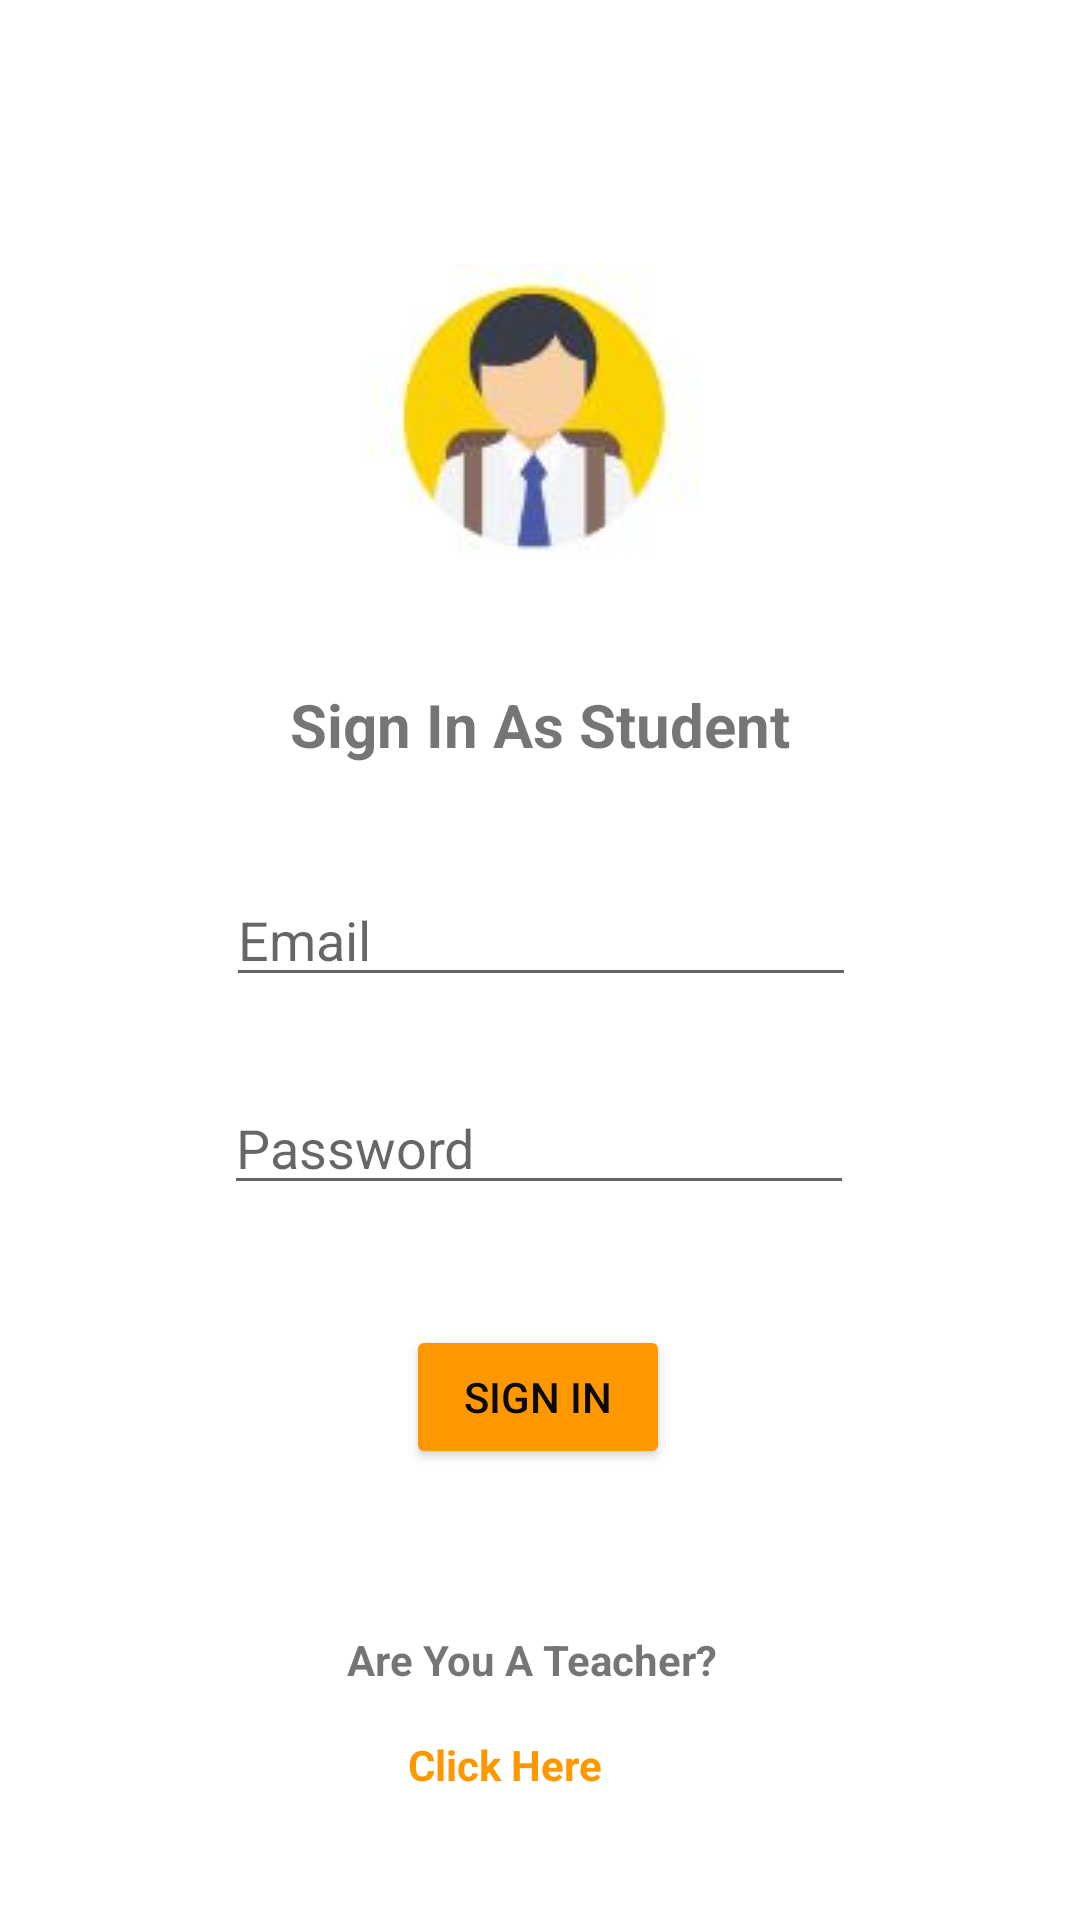

Android layout source for this screen:
<!-- AndroidManifest.xml: application theme Theme.IMADProj -->
<!-- res/layout/activity_main.xml -->
<?xml version="1.0" encoding="utf-8"?>
<androidx.constraintlayout.widget.ConstraintLayout xmlns:android="http://schemas.android.com/apk/res/android"
    xmlns:app="http://schemas.android.com/apk/res-auto"
    xmlns:tools="http://schemas.android.com/tools"
    android:layout_width="match_parent"
    android:layout_height="match_parent"
    tools:context=".MainActivity">

    <ImageView
        android:id="@+id/iv_student"
        android:layout_width="wrap_content"
        android:layout_height="wrap_content"
        android:layout_marginTop="88dp"
        app:layout_constraintEnd_toEndOf="parent"
        app:layout_constraintStart_toStartOf="parent"
        app:layout_constraintTop_toTopOf="parent"
        app:srcCompat="@drawable/student" />

    <TextView
        android:id="@+id/tv_signIn"
        android:layout_width="wrap_content"
        android:layout_height="wrap_content"
        android:layout_marginTop="36dp"
        android:text="Sign In As Student"
        android:textSize="20sp"
        android:textStyle="bold"
        app:layout_constraintEnd_toEndOf="parent"
        app:layout_constraintStart_toStartOf="parent"
        app:layout_constraintTop_toBottomOf="@+id/iv_student" />

    <EditText
        android:id="@+id/et_email"
        android:layout_width="wrap_content"
        android:layout_height="wrap_content"
        android:layout_marginTop="36dp"
        android:ems="10"
        android:hint="Email"
        android:inputType="textEmailAddress"
        app:layout_constraintEnd_toEndOf="parent"
        app:layout_constraintHorizontal_bias="0.502"
        app:layout_constraintStart_toStartOf="parent"
        app:layout_constraintTop_toBottomOf="@+id/tv_signIn" />

    <EditText
        android:id="@+id/et_password"
        android:layout_width="wrap_content"
        android:layout_height="wrap_content"
        android:layout_marginTop="28dp"
        android:ems="10"
        android:hint="Password"
        android:inputType="textPassword"
        app:layout_constraintEnd_toEndOf="parent"
        app:layout_constraintHorizontal_bias="0.497"
        app:layout_constraintStart_toStartOf="parent"
        app:layout_constraintTop_toBottomOf="@+id/et_email" />

    <Button
        android:id="@+id/button1"
        android:layout_width="wrap_content"
        android:layout_height="wrap_content"
        android:layout_marginTop="40dp"
        android:backgroundTint="#FF9800"
        android:shadowColor="#F44336"
        android:text="Sign In"
        android:textColor="#0B0A0A"
        app:cornerRadius="20dp"
        app:layout_constraintEnd_toEndOf="parent"
        app:layout_constraintHorizontal_bias="0.498"
        app:layout_constraintStart_toStartOf="parent"
        app:layout_constraintTop_toBottomOf="@+id/et_password"
        app:rippleColor="#F44336"
        app:strokeColor="#DC2E2E" />

    <TextView
        android:id="@+id/tv_text"
        android:layout_width="wrap_content"
        android:layout_height="wrap_content"
        android:layout_marginTop="28dp"
        android:text="Are You A Teacher?"
        android:textStyle="bold"
        app:layout_constraintBottom_toBottomOf="parent"
        app:layout_constraintEnd_toEndOf="parent"
        app:layout_constraintHorizontal_bias="0.489"
        app:layout_constraintStart_toStartOf="parent"
        app:layout_constraintTop_toBottomOf="@+id/button1"
        app:layout_constraintVertical_bias="0.252" />

    <TextView
        android:id="@+id/tv_text1"
        android:layout_width="wrap_content"
        android:layout_height="wrap_content"
        android:layout_marginTop="16dp"
        android:onClick="teacherSignIn"
        android:text="Click Here"
        android:textColor="#FF9800"
        android:textStyle="bold"
        app:layout_constraintEnd_toEndOf="parent"
        app:layout_constraintHorizontal_bias="0.461"
        app:layout_constraintStart_toStartOf="parent"
        app:layout_constraintTop_toBottomOf="@+id/tv_text" />
</androidx.constraintlayout.widget.ConstraintLayout>
<!-- resources referenced by this layout -->
<resources>
  <!-- drawable student: jpg bitmap (drawable, 9892 bytes) -->
  <style name="Theme.IMADProj" parent="Theme.MaterialComponents.DayNight.DarkActionBar">
          
          <item name="colorPrimary">@color/purple_500</item>
          <item name="colorPrimaryVariant">@color/purple_700</item>
          <item name="colorOnPrimary">@color/white</item>
          
          <item name="colorSecondary">@color/teal_200</item>
          <item name="colorSecondaryVariant">@color/teal_700</item>
          <item name="colorOnSecondary">@color/black</item>
          
          <item name="android:statusBarColor" tools:targetApi="l">?attr/colorPrimaryVariant</item>
          
      </style>
  <!-- not gathered from this repository: default colours our renderer supplied (Android Studio template values) -->
  <color name="purple_500">#FF6200EE</color>
  <color name="purple_700">#FF3700B3</color>
  <color name="teal_200">#FF03DAC5</color>
  <color name="teal_700">#FF018786</color>
  <color name="black">#FF000000</color>
  <color name="white">#FFFFFFFF</color>
</resources>
